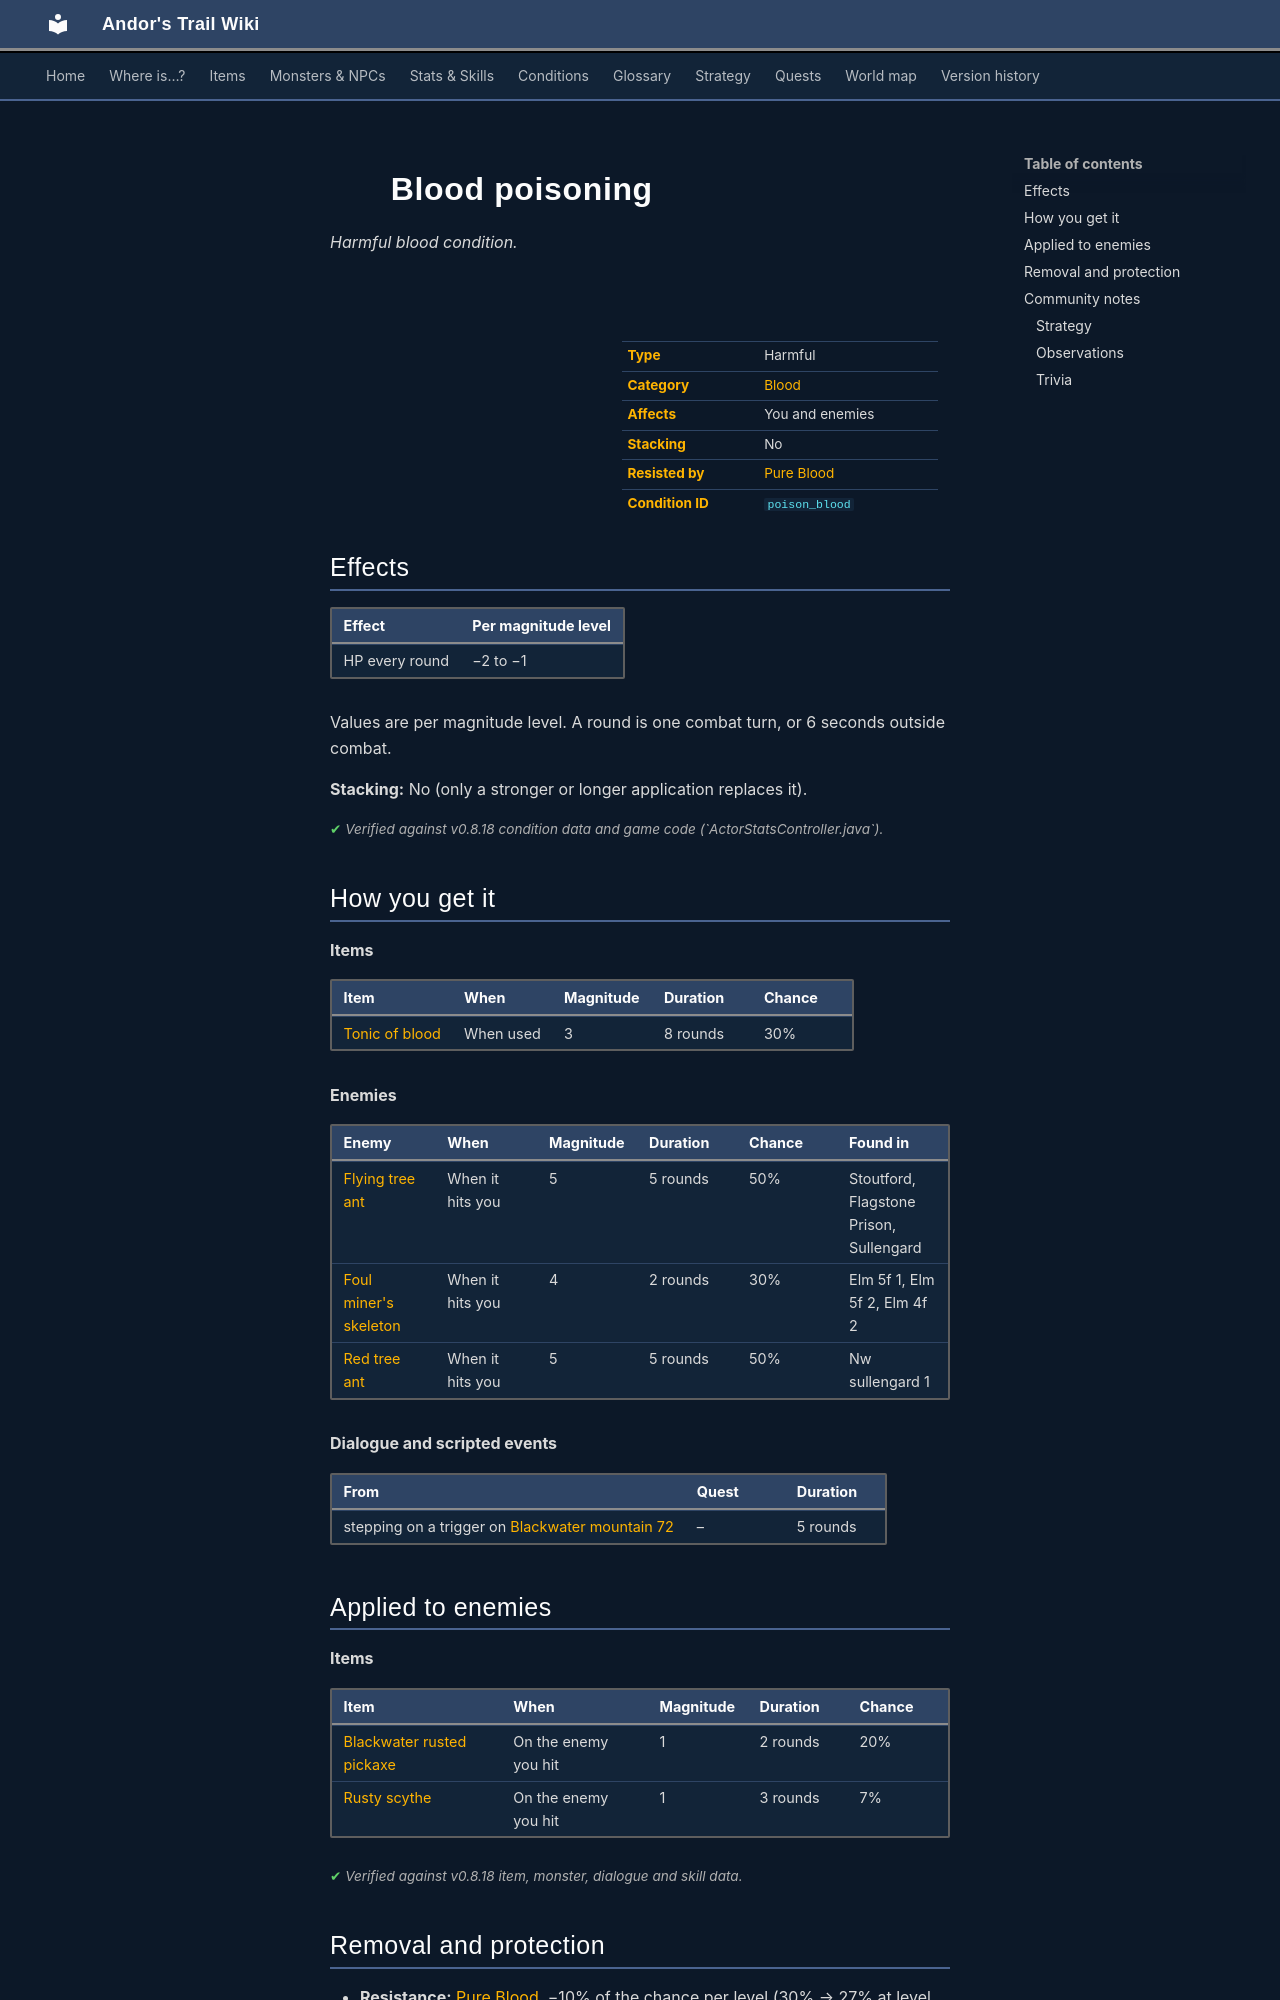

repository: asdfghjkl628/Andor-s-Trail-Wikiiii · page: conditions/poison_blood/index.html · generator: mkdocs

---
description: "Blood poisoning is a harmful blood condition in Andor's Trail: −2 to −1 HP per round. Caused by: items, enemies, dialogue and events."
---

# ![](../assets/icons/conditions/actorconditions_1_60.png){ .sprite } Blood poisoning

*Harmful blood condition.*

<div class="infobox" markdown>

<p class="ib-img"><img class="sprite" src="../../assets/icons/conditions/actorconditions_1_60.png" alt=""></p>

| | |
|---|---|
| **Type** | Harmful |
| **Category** | [Blood](index.md#categories-and-resistance) |
| **Affects** | You and enemies |
| **Stacking** | No |
| **Resisted by** | [Pure Blood](../skills/resistanceBlood.md) |
| **Condition ID** | `poison_blood` |

</div>

## Effects

| Effect | Per magnitude level |
|---|---|
| HP every round | −2 to −1 |

Values are per magnitude level. A round is one combat turn, or 6 seconds outside combat.

**Stacking:** No (only a stronger or longer application replaces it).


<p class="verified">Verified against v0.8.18 condition data and game code (`ActorStatsController.java`).</p>

## How you get it

**Items**

| Item | When | Magnitude | Duration | Chance |
|---|---|---|---|---|
| [Tonic of blood](../items/tonic_of_blood.md) | When used | 3 | 8 rounds | 30% |

**Enemies**

| Enemy | When | Magnitude | Duration | Chance | Found in |
|---|---|---|---|---|---|
| [Flying tree ant](../monsters/flying_tree_ant.md) | When it hits you | 5 | 5 rounds | 50% | Stoutford, Flagstone Prison, Sullengard |
| [Foul miner's skeleton](../monsters/elm_miner2.md) | When it hits you | 4 | 2 rounds | 30% | Elm 5f 1, Elm 5f 2, Elm 4f 2 |
| [Red tree ant](../monsters/red_tree_ant.md) | When it hits you | 5 | 5 rounds | 50% | Nw sullengard 1 |

**Dialogue and scripted events**

| From | Quest | Duration |
|---|---|---|
| stepping on a trigger on [Blackwater mountain 72](../maps/blackwater_mountain72.md) | – | 5 rounds |

## Applied to enemies

**Items**

| Item | When | Magnitude | Duration | Chance |
|---|---|---|---|---|
| [Blackwater rusted pickaxe](../items/bwm_pick.md) | On the enemy you hit | 1 | 2 rounds | 20% |
| [Rusty scythe](../items/scythe_rusty.md) | On the enemy you hit | 1 | 3 rounds | 7% |


<p class="verified">Verified against v0.8.18 item, monster, dialogue and skill data.</p>

## Removal and protection

- **Resistance:** [Pure Blood](../skills/resistanceBlood.md), −10% of the chance per level (30% → 27% at level 1). 100% chances can't be resisted.
- **[Dark blessing of the Shadow](../skills/shadowBless.md)** −5% of the chance for any condition.
- **[Rejuvenation](../skills/rejuvenation.md):** each round, a 20% chance per round to weaken one timed harmful condition by 1.
- **Duration and rest:** timed ones wear off, or rest them away.


## Community notes

<small>Written by players, not generated from game data. **Strategy**: how and when to use it · **Observations**: what players notice in-game · **Trivia**: real-world facts, references, development history</small>

### Strategy

*No notes yet. Contributions are welcome: [add a note](https://github.com/asdfghjkl628/Andor-s-Trail-Wikiiii/new/main/notes/conditions?filename=poison_blood.md&value=%23%23%20Strategy%0A%0A%3C%21--%20how%20and%20when%20to%20use%20it%20--%3E%0A%0A%23%23%20Observations%0A%0A%3C%21--%20what%20players%20notice%20in-game%20--%3E%0A%0A%23%23%20Trivia%0A%0A%3C%21--%20real-world%20facts%2C%20references%2C%20development%20history%20--%3E%0A).*
